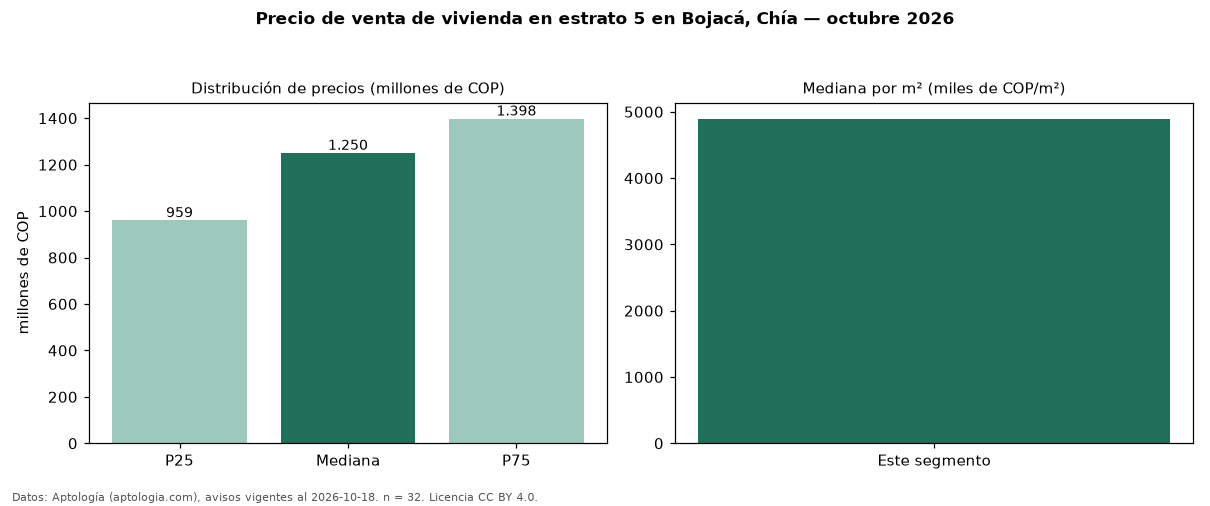

Source data for this figure (header and first rows):
seccion, metrica, valor, moneda, n
precio, p25, 959492500, COP, 32
precio, mediana, 1250000000, COP, 32
precio, p75, 1397500000, COP, 32
precio, minimo, 490000000, COP, 32
precio, maximo, 3500000000, COP, 32
m2, mediana_precio_m2, 4894598, COP, 32
m2, area_mediana_m2, 262.5, m2, 32
admin, mediana_admin_mes, 1020000, COP, 30
banos, mediana_banos, 4.0, , 
parqueadero, pct_con_parqueadero, 96.9, %, 32
estrato, estrato_mas_frecuente, 5, , 32
habitaciones, 3+, 1250000000, COP, 32
fuente, fecha_datos, 2026-10-18, , 
fuente, atribucion, https://www.aptologia.com/venta/chia/boj…, , 
fuente, licencia, CC BY 4.0, , 
